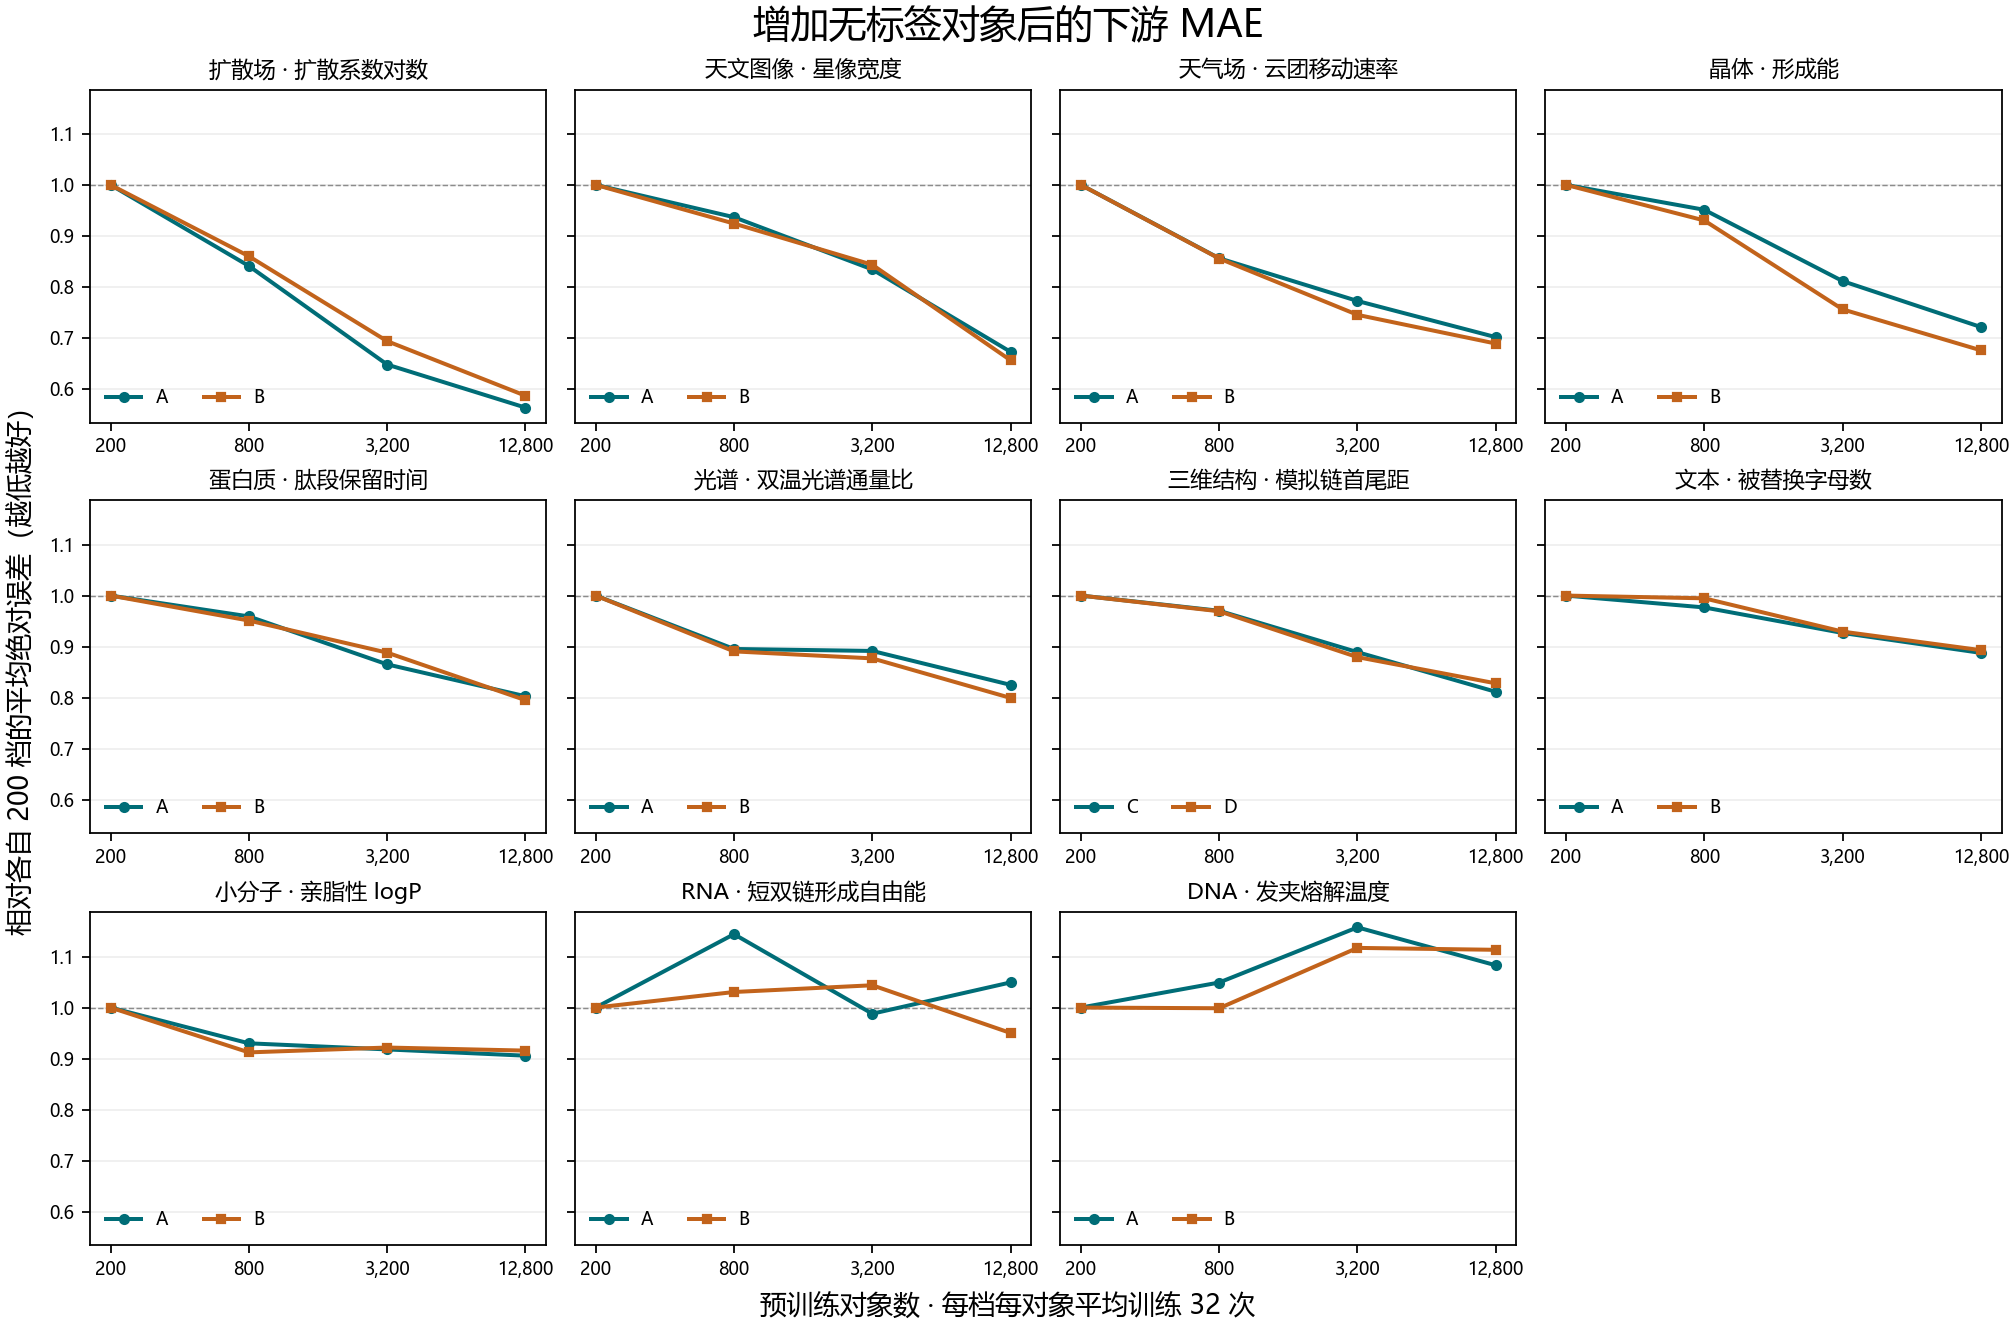

The file beside this chart, header and first rows:
方向, 任务, 版本, 确认组, MAE单位, 零预训练MAE, 200对象MAE, 800对象MAE, 3200对象MAE, 12800对象MAE, 12800相对200平均误差降幅%, 12800优于200的配对种子数_共5, 四个非零档相邻下降段数_共3
光谱, 双温光谱通量比, 原版 · 每四个波长采样点一块, A, dex, 0.06814, 0.0652, 0.05838, 0.05813, 0.05379, 17.51, 5, 3
光谱, 双温光谱通量比, 原版 · 每四个波长采样点一块, B, dex, 0.07785, 0.07293, 0.06495, 0.06395, 0.05829, 20.07, 5, 3
蛋白质, 肽段保留时间, 原版 · 氨基酸字符, A, 分钟, 7.418, 7.722, 7.407, 6.681, 6.198, 19.74, 5, 3
蛋白质, 肽段保留时间, 原版 · 氨基酸字符, B, 分钟, 7.374, 7.917, 7.529, 7.031, 6.294, 20.5, 5, 3
DNA, 发夹熔解温度, 复验 · 酿酒酵母基因组预训练, A, °C, 3.857, 3.724, 3.907, 4.309, 4.032, -8.288, 2, 1
DNA, 发夹熔解温度, 复验 · 酿酒酵母基因组预训练, B, °C, 3.888, 3.649, 3.644, 4.076, 4.063, -11.32, 1, 2
RNA, 短双链形成自由能, 复验 · Rfam 核糖体 RNA 预训练, A, kcal/mol, 2.534, 2.533, 2.897, 2.502, 2.658, -4.931, 1, 1
RNA, 短双链形成自由能, 复验 · Rfam 核糖体 RNA 预训练, B, kcal/mol, 2.182, 2.024, 2.086, 2.113, 1.923, 4.991, 4, 1
小分子, 亲脂性 logP, 复验 · SMILES 词法切分, A, logP, 1.212, 1.215, 1.13, 1.116, 1.101, 9.436, 4, 3
小分子, 亲脂性 logP, 复验 · SMILES 词法切分, B, logP, 1.204, 1.316, 1.201, 1.213, 1.205, 8.439, 3, 2
晶体, 形成能, 原版 · 晶格和原子 token, A, eV/原子, 0.6255, 0.6104, 0.5806, 0.4953, 0.4403, 27.88, 5, 3
晶体, 形成能, 原版 · 晶格和原子 token, B, eV/原子, 0.6439, 0.6435, 0.5986, 0.4865, 0.4347, 32.44, 5, 3
三维结构, 模拟链首尾距, 遮去含首尾距离的两个对称 4×4 块, C, 键长, 1.142, 1.123, 1.09, 0.9986, 0.9113, 18.87, 5, 3
三维结构, 模拟链首尾距, 遮去含首尾距离的两个对称 4×4 块, D, 键长, 1.224, 1.175, 1.138, 1.033, 0.9725, 17.21, 5, 3
天气场, 云团移动速率, 复验 · 同一 4×4 区域的四帧拼块, A, 坐标单位/帧, 0.03215, 0.0355, 0.03039, 0.02742, 0.0249, 29.86, 5, 3
天气场, 云团移动速率, 复验 · 同一 4×4 区域的四帧拼块, B, 坐标单位/帧, 0.03331, 0.0368, 0.03149, 0.02742, 0.02535, 31.11, 5, 3
扩散场, 扩散系数对数, 复验 · 四个相邻位置的四帧拼块, A, dex, 0.1879, 0.1613, 0.1356, 0.1045, 0.09084, 43.67, 5, 3
扩散场, 扩散系数对数, 复验 · 四个相邻位置的四帧拼块, B, dex, 0.1895, 0.1626, 0.1398, 0.1128, 0.09536, 41.34, 5, 3
天文图像, 星像宽度, 原版 · 4×4 像素块, A, 像素, 0.5121, 0.4816, 0.451, 0.4017, 0.3239, 32.74, 5, 3
天文图像, 星像宽度, 原版 · 4×4 像素块, B, 像素, 0.492, 0.474, 0.438, 0.3997, 0.3109, 34.4, 5, 3
文本, 被替换字母数, 原版 · 字符；人工替换, A, 个/行, 2.616, 2.407, 2.351, 2.23, 2.136, 11.24, 5, 3
文本, 被替换字母数, 原版 · 字符；人工替换, B, 个/行, 2.589, 2.366, 2.353, 2.199, 2.113, 10.7, 5, 3
